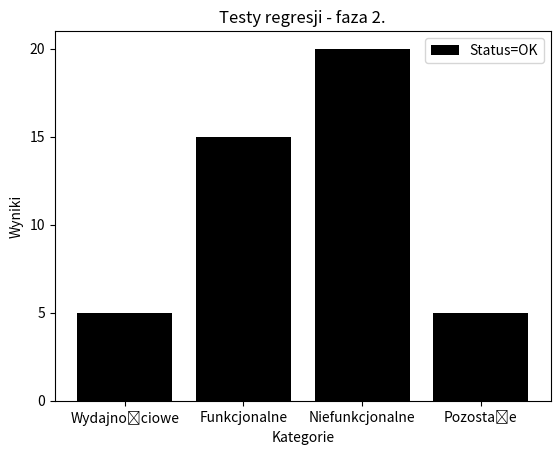

Write the Python code that produced this figure.
from matplotlib import pyplot as plt
testy=['Wydajnościowe', 'Funkcjonalne', 'Niefunkcjonalne', 'Pozostałe']
passRate =[5, 15, 20, 5]
statystyki=plt.bar(testy, passRate, color='k', label='Status=OK')
plt.legend(handles=[statystyki])
plt.title("Testy regresji - faza 2.")
plt.xlabel("Kategorie")
plt.ylabel("Wyniki")
plt.yticks([0, 5,10,15,20]) # (*)
plt.show()